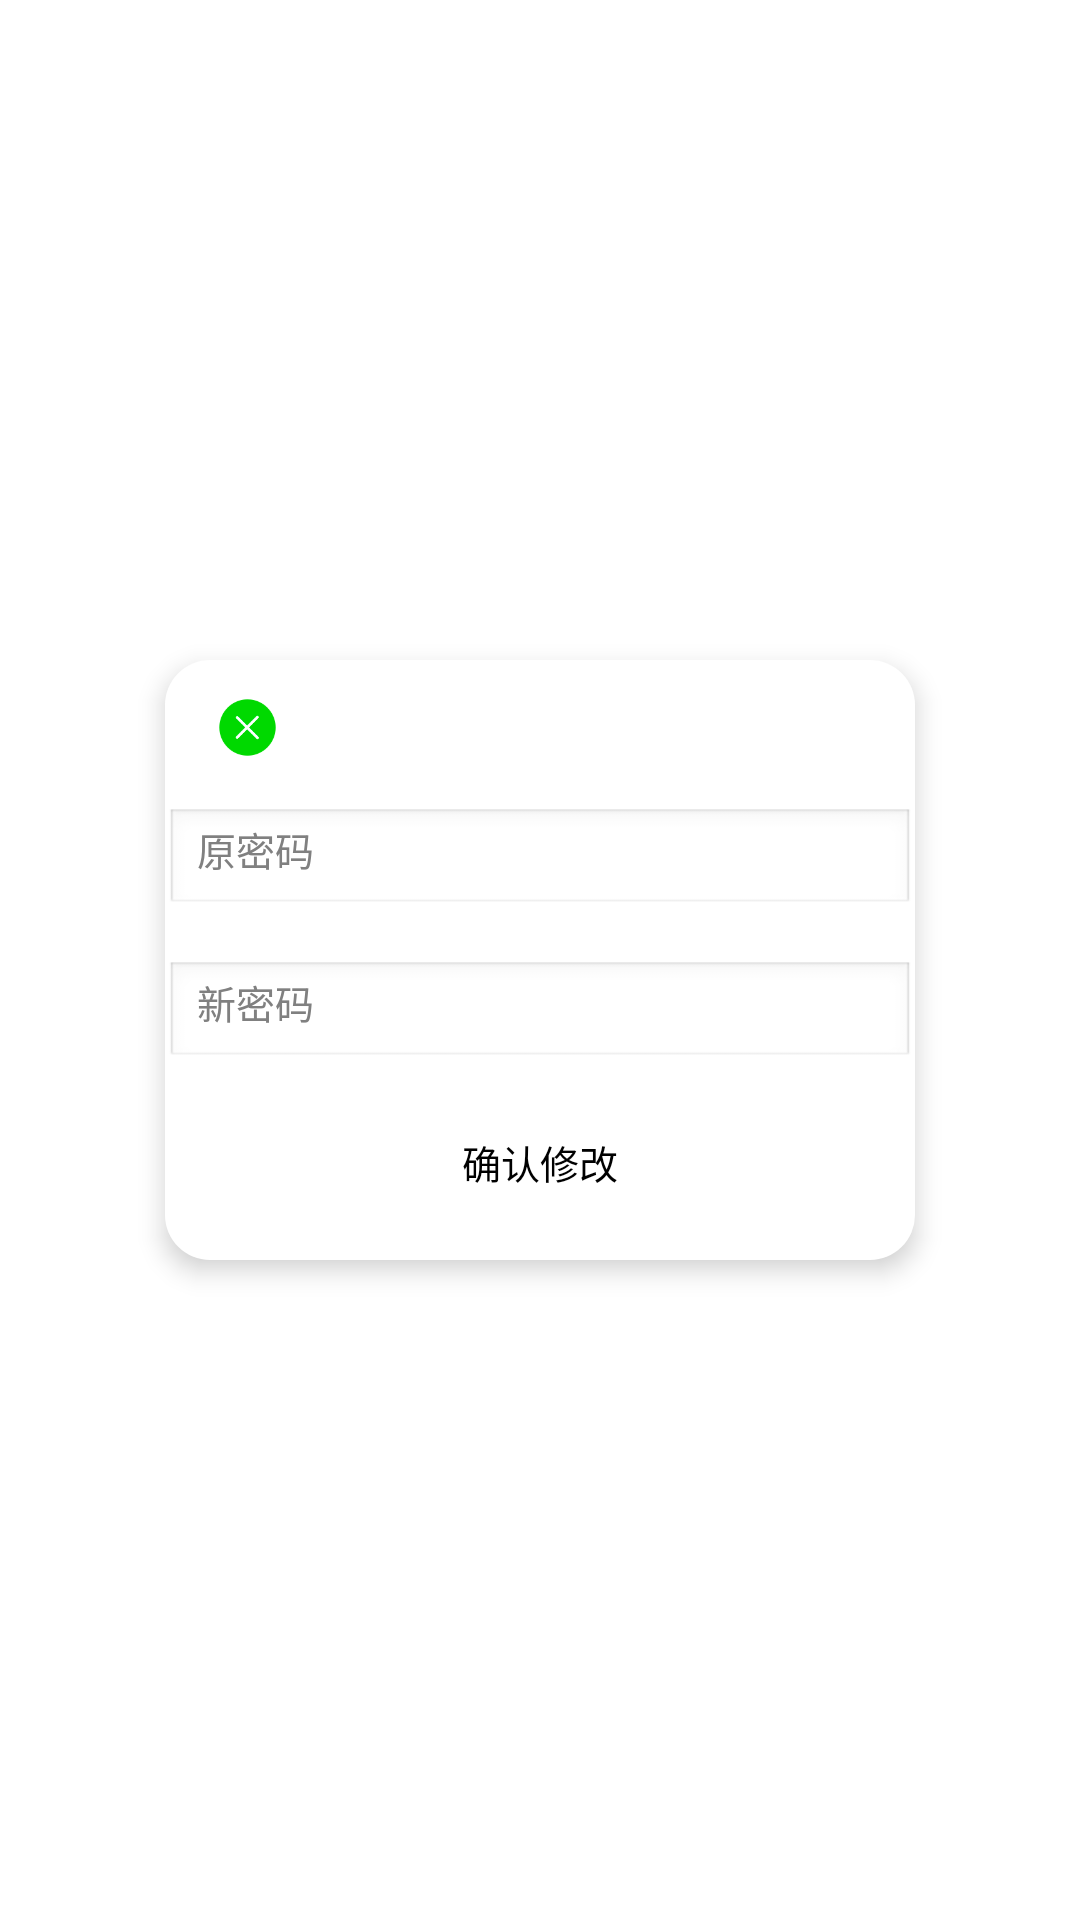

Reconstruct the res/layout file that produces this screen, plus the resources it refers to.
<!-- AndroidManifest.xml: application theme AppTheme -->
<!-- res/layout/update_password.xml -->
<?xml version="1.0" encoding="utf-8"?>
<LinearLayout xmlns:android="http://schemas.android.com/apk/res/android"
    android:layout_width="match_parent"
    android:layout_height="match_parent"
    android:gravity="center"
    android:orientation="vertical" >

    <LinearLayout
        android:layout_width="250dp"
        android:layout_height="200dp"
        android:background="@drawable/mark_shape"
        android:elevation="5dp"
        android:orientation="vertical" >

        <Button
            android:id="@+id/update_closed"
            android:layout_width="25dp"
            android:layout_height="25dp"
            android:layout_marginLeft="15dp"
            android:layout_marginTop="10dp"
            android:background="@drawable/child_close" />

        <LinearLayout
            android:layout_width="match_parent"
            android:layout_height="0dp"
            android:layout_weight="1"
            android:gravity="center"
            android:orientation="vertical" >

            <EditText
                android:id="@+id/update_old"
                android:layout_width="match_parent"
                android:layout_height="35dp"
                android:hint="原密码"
                android:password="true"
                android:textSize="13sp" />

            <EditText
                android:id="@+id/update_new"
                android:layout_width="match_parent"
                android:layout_height="35dp"
                android:layout_marginTop="16dp"
                android:hint="新密码"
                android:password="true"
                android:textSize="13sp" />
        </LinearLayout>

        <Button
            android:id="@+id/update_update"
            android:layout_width="match_parent"
            android:layout_height="35dp"
            android:layout_marginBottom="15dp"
            android:background="#00ffffff"
            android:text="确认修改"
            android:textColor="#000000"
            android:textSize="13sp" />
    </LinearLayout>

</LinearLayout>
<!-- resources referenced by this layout -->
<resources>
  <!-- drawable child_close: png bitmap (drawable-hdpi, 1539 bytes) -->
  <!-- drawable mark_shape (drawable) -->
  <?xml version="1.0" encoding="utf-8"?>
  <shape xmlns:android="http://schemas.android.com/apk/res/android" >
       <corners android:radius="15dp"
           />
      <solid android:color="#ffffff"/>
  </shape>
  <style name="AppTheme" parent="AppBaseTheme">
         <item name="android:windowNoTitle">true</item>
          <item name="android:windowActionBar">false</item>
          <item name="android:windowFullscreen">true</item> 
          
      </style>
  <style name="AppBaseTheme" parent="android:Theme.Light">
          
      </style>
</resources>
